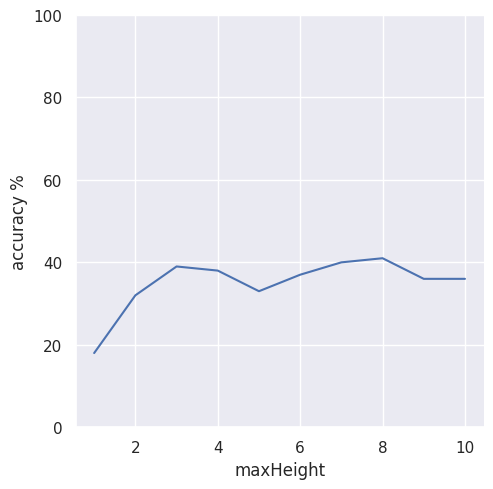

The matplotlib source for this figure:
import pandas as pd
import seaborn as sns
import matplotlib.pyplot as plt


sns.set()
results = [
    [1, 18, 82],
    [2, 32, 68],
    [3, 39, 61],
    [4, 38, 62],
    [5, 33, 67],
    [6, 37, 63],
    [7, 40, 60],
    [8, 41, 59],
    [9, 36, 64],
    [10, 36, 64]
]

df = pd.DataFrame(results, columns=['maxHeight', 'accuracy %', 'incorrect'])
plot = sns.relplot(x='maxHeight', y='accuracy %', kind='line', data=df)
plot.set(ylim=(0, 100))
plt.show()
